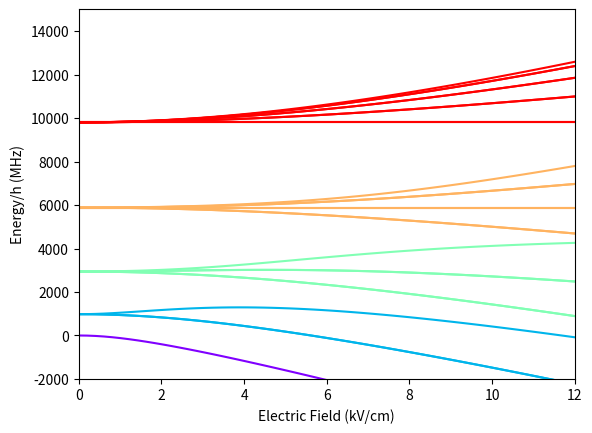

This figure's Python source:
import numpy as np
from numpy.linalg import eigh

import scipy.constants

from sympy.physics.wigner import wigner_3j

import matplotlib.pyplot as plt
from matplotlib.pyplot import cm

# 1 - Define Parameters
HBAR = scipy.constants.hbar

NMAX = 4  #  No. of Rotational base states 0 <= N <= NMAX
EMAX = 12  # Max E Field in kV/cm

D_MOL = 1.225 * 3.33564e-30  # Molecular dipole moment (C.m)
BROT = 490.173994326310e6 * scipy.constants.h  # BROT := HBAR^2/2I

# 2 - Create Hamiltonians, basis order:  |0, 0>  |1,-1>  |1, 0>  |1,+1> ....
size = 1 + 2 * NMAX + NMAX**2
# Size of matrix is no. of states, 2N+1 states for each N
Hrot = np.zeros((size, size), dtype=np.csingle)
Hdc = np.zeros((size, size), dtype=np.csingle)

# 2a - Rotational Hamiltonian
s = 0
for N in range(0, NMAX + 1):
    Erot = BROT * N * (N + 1)
    for M in range(-N, N + 1):
        Hrot[s, s] = Erot
        s += 1

# 2b - DC Stark Hamiltonian
i = 0
j = 0
for N1 in range(0, NMAX + 1):
    for M1 in range(-N1, N1 + 1):
        for N2 in range(0, NMAX + 1):
            for M2 in range(-N2, N2 + 1):
                Hdc[i, j] = (
                    -D_MOL
                    * np.sqrt((2 * N1 + 1) * (2 * N2 + 1))
                    * (-1) ** M1
                    * wigner_3j(N1, 1, N2, -M1, 0, M2)
                    * wigner_3j(N1, 1, N2, 0, 0, 0)
                )
                j += 1
        j = 0
        i += 1

# 3 - Diagonalise Hamiltonian over E
E = np.linspace(0, EMAX, int(60)) * 1e5  # V/m

Htot = Hrot[..., None] + Hdc[..., None] * E

Htot = Htot.transpose(2, 0, 1)

energies, states = eigh(Htot)

# 4 - Plot Hamiltonian
plt.figure()
plt.xlim(0, EMAX)
plt.ylim(-2000, 15000)
plt.ylabel("Energy/h (MHz)")
plt.xlabel("Electric Field (kV/cm)")
color = cm.rainbow(np.linspace(0, 1, NMAX+1))
c=0
n=0
for N in range(0, NMAX + 1):
    for M in range(-N, N + 1):
        plt.plot(E * 1e-5, energies[..., n] * 1e-6 / scipy.constants.h, color=color[c])
        n+=1
    c+=1
plt.show()
